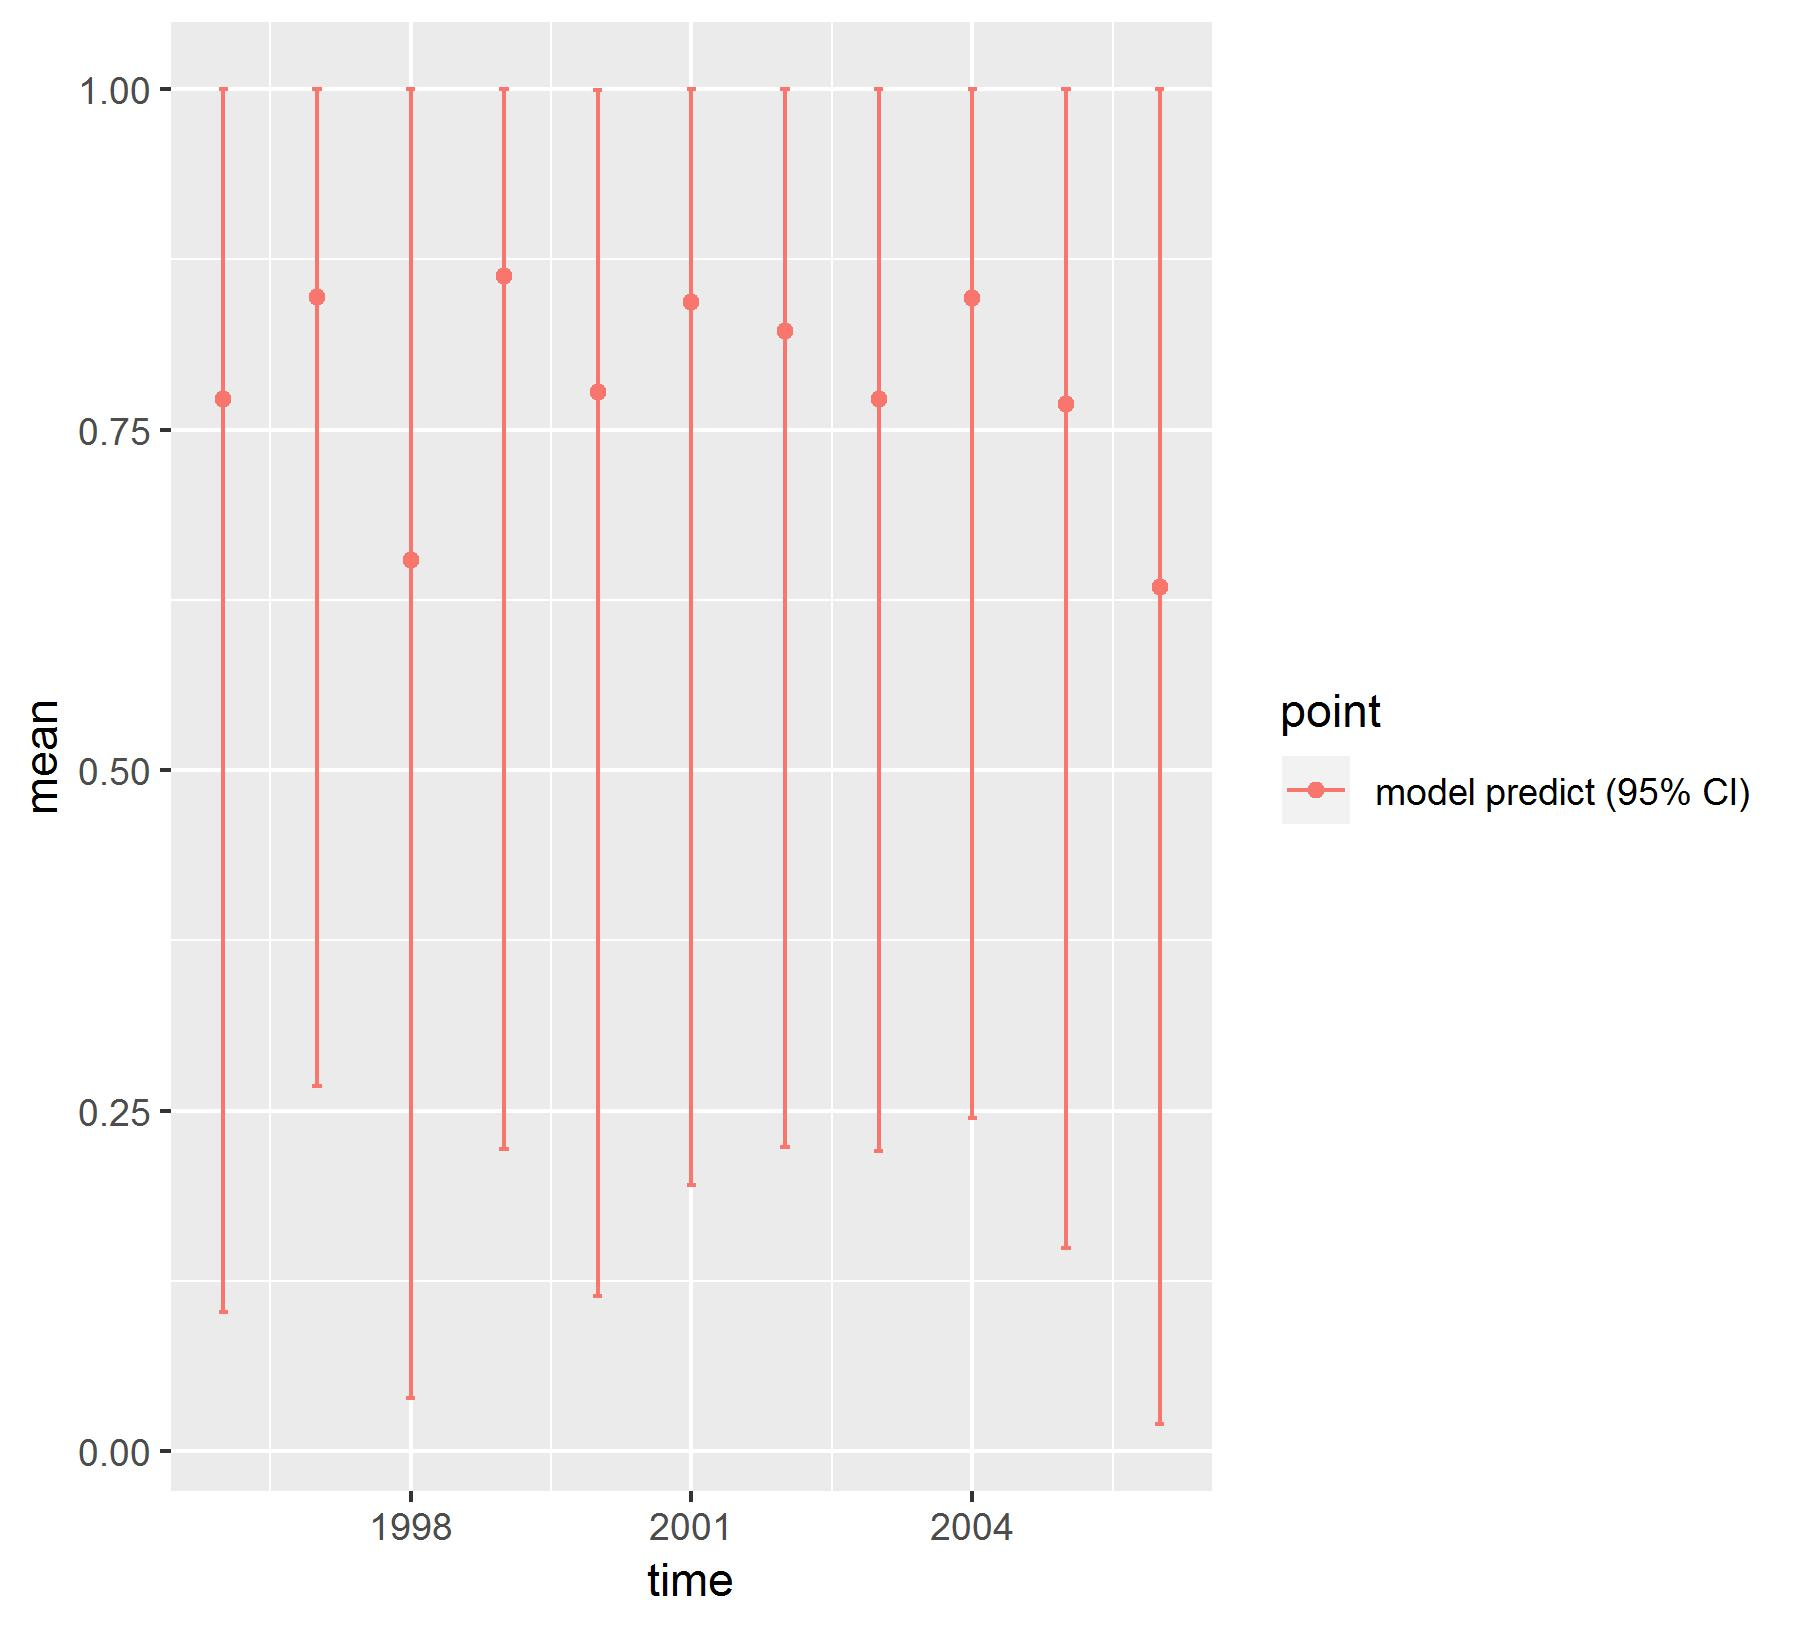

Values plotted in this chart, from the file beside it:
, point, mean, low, high, time
1, model predict (95% CI), 0.7723, 0.1023, 0.9999, 1996
2, model predict (95% CI), 0.8471, 0.2678, 0.9999, 1997
3, model predict (95% CI), 0.6539, 0.0386, 1, 1998
4, model predict (95% CI), 0.8628, 0.2219, 0.9998, 1999
5, model predict (95% CI), 0.7776, 0.1138, 0.9995, 2000
6, model predict (95% CI), 0.8437, 0.195, 1, 2001
7, model predict (95% CI), 0.8227, 0.2232, 1, 2002
8, model predict (95% CI), 0.7724, 0.2204, 0.9998, 2003
9, model predict (95% CI), 0.8462, 0.2442, 0.9998, 2004
10, model predict (95% CI), 0.7684, 0.1493, 0.9998, 2005
11, model predict (95% CI), 0.6344, 0.01986, 0.9999, 2006
